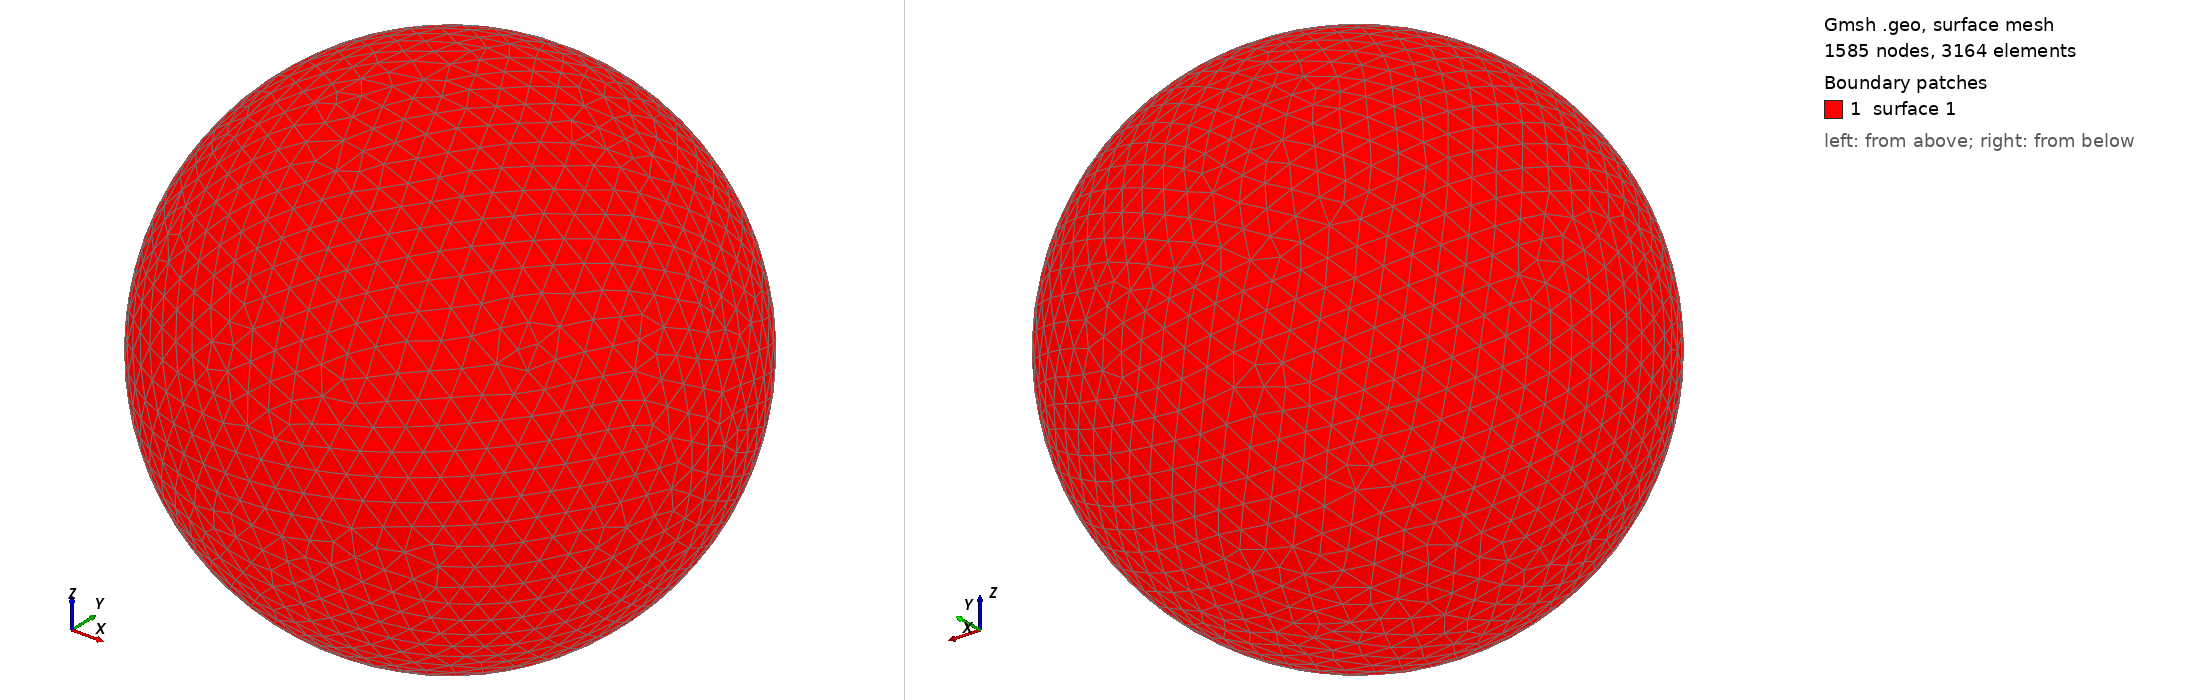

Gmsh geometry script, surface-meshed: 1585 nodes, 3164 surface elements. Boundary patches (legend numbers): 1 surface 1. Left view from above one corner, right view from below the opposite corner. The script declares no physical surfaces, so the legend lists its geometric surfaces. The drawing asked Gmsh for element sizes between 1% and 20% of the model's largest extent; the script's own settings can give other sizes.

=== shot1716.geo (drawn) ===
SetFactory("OpenCASCADE");
Point(1) = {0,0,0,0};
Sphere(1) = {0,0,0,0.07435000};
MeshSize{ PointsOf{ Surface{:}; } } = 0.007435000;
Mesh.ElementOrder=1;
Mesh.Format=39;
